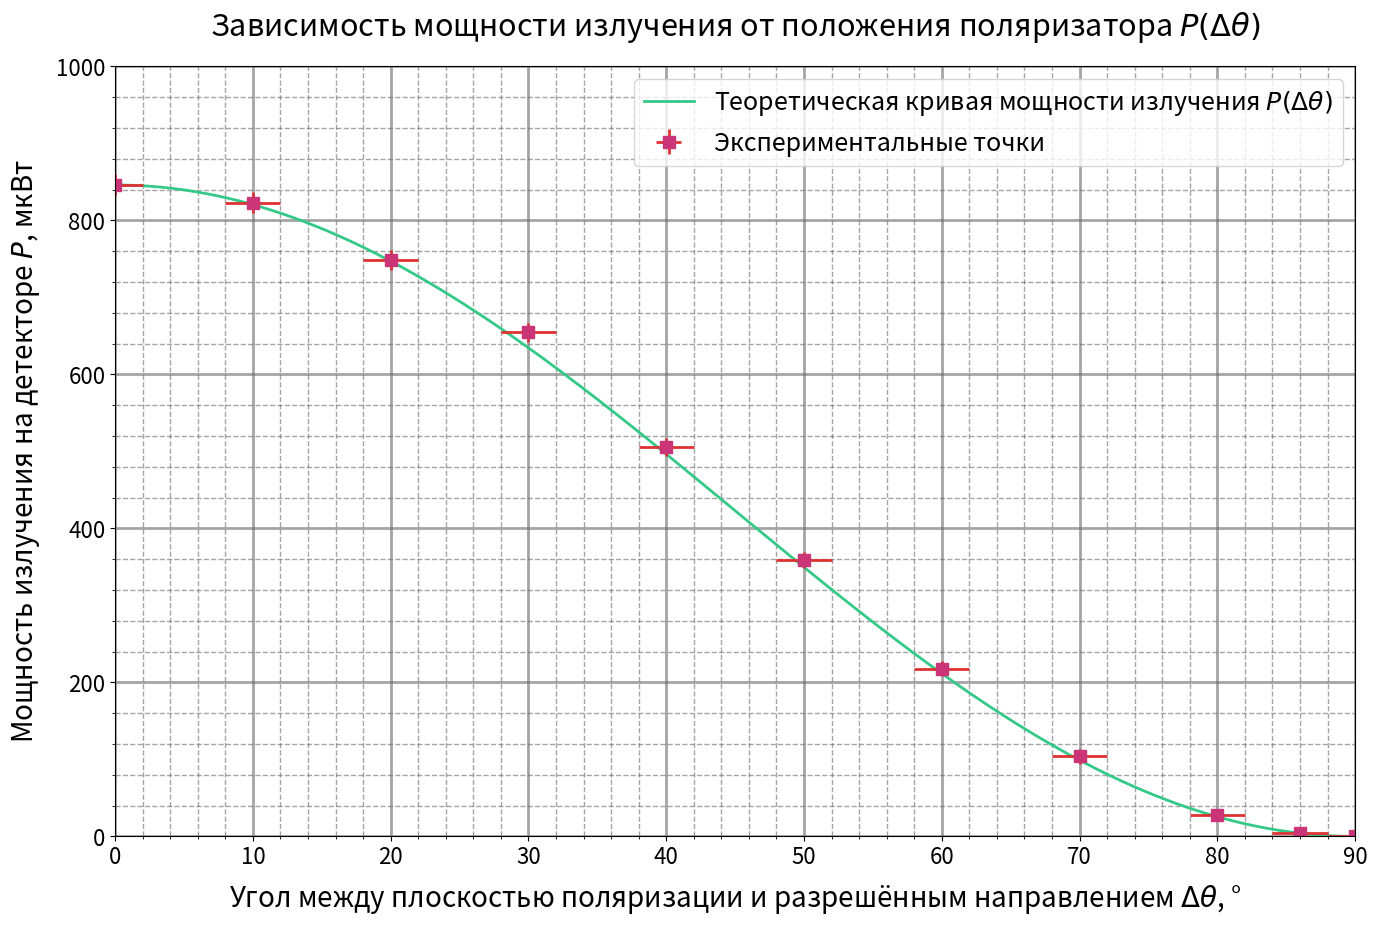

Here is the Python script that generated this plot: (Note: this script raises an exception after producing the figure.)
import numpy as np
import matplotlib.pyplot as plt

COLORS = [
    "#35C987",
    "#C93577",
    "#DE3232"
]

POWER_DETECTOR_RELATIVE_ERR = 0.011


def malus_law(p_0, theta):
    return p_0 * np.cos(np.radians(theta)) ** 2


d_theta = np.array([90, 86, 80, 70, 60, 50, 40, 30, 20, 10, 0],
                   dtype=np.float64)

d_theta_err = np.full_like(d_theta, 2,
                           dtype=np.float64)

d_theta_space = np.linspace(0, 90, 1000,
                            dtype=np.float64)

power = np.array([0.270, 4.70, 27.9, 104, 218, 359, 506, 655, 749, 823, 846],
                 dtype=np.float64)

power_err_m = np.array([10e-3, 10e-2, 10e-1] + [10e-0] * 8, dtype=np.float64)
power_err_i = power * POWER_DETECTOR_RELATIVE_ERR
power_err = np.sqrt(power_err_m ** 2 + power_err_i ** 2)

power_space = malus_law(power[-1], d_theta_space)

plt.figure(figsize=(16, 10), dpi=400)
ax = plt.axes()

x_tick = 10
x_min = np.floor(np.amin(d_theta_space) / x_tick) * x_tick
x_max = np.ceil(np.amax(d_theta_space) / x_tick) * x_tick

y_tick = 200
y_min = np.floor(np.amin(power_space) / y_tick) * y_tick
y_max = np.ceil(np.amax(power_space) / y_tick) * y_tick

plt.plot(
    d_theta_space,
    power_space,
    c=COLORS[0], linewidth=2,
    label=f"Теоретическая кривая мощности излучения $P(Δθ)$"
)

plt.errorbar(
    d_theta,
    power,
    xerr=d_theta_err,
    yerr=power_err,
    color=COLORS[1], marker='s', markersize=8, linewidth=0,
    ecolor=COLORS[2], elinewidth=2,
    label=f"Экспериментальные точки"
)

plt.legend(fontsize=18)

plt.xlim(x_min, x_max)
plt.ylim(y_min, y_max)
plt.xticks(np.arange(x_min, x_max + x_tick / 20, x_tick), fontsize=16)
plt.yticks(np.arange(y_min, y_max + y_tick / 20, y_tick), fontsize=16)
ax.xaxis.set_minor_locator(plt.MultipleLocator(x_tick / 5))
ax.yaxis.set_minor_locator(plt.MultipleLocator(y_tick / 5))

ax.grid(which="major", c="#696969", linestyle="-", linewidth=2, alpha=0.6)
ax.grid(which="minor", c="#696969", linestyle="--", linewidth=1, alpha=0.6)

plt.title(f"Зависимость мощности излучения от положения поляризатора $P(Δθ)$",
          fontsize=22, pad=22)
plt.xlabel("Угол между плоскостью поляризации и разрешённым направлением $Δθ$, °",
           fontsize=20, labelpad=10)
plt.ylabel("Мощность излучения на детекторе $P$, мкВт",
           fontsize=20, labelpad=10)

plt.savefig("polarization_pics/p-d_theta.png")

plt.legend(fontsize=18)
